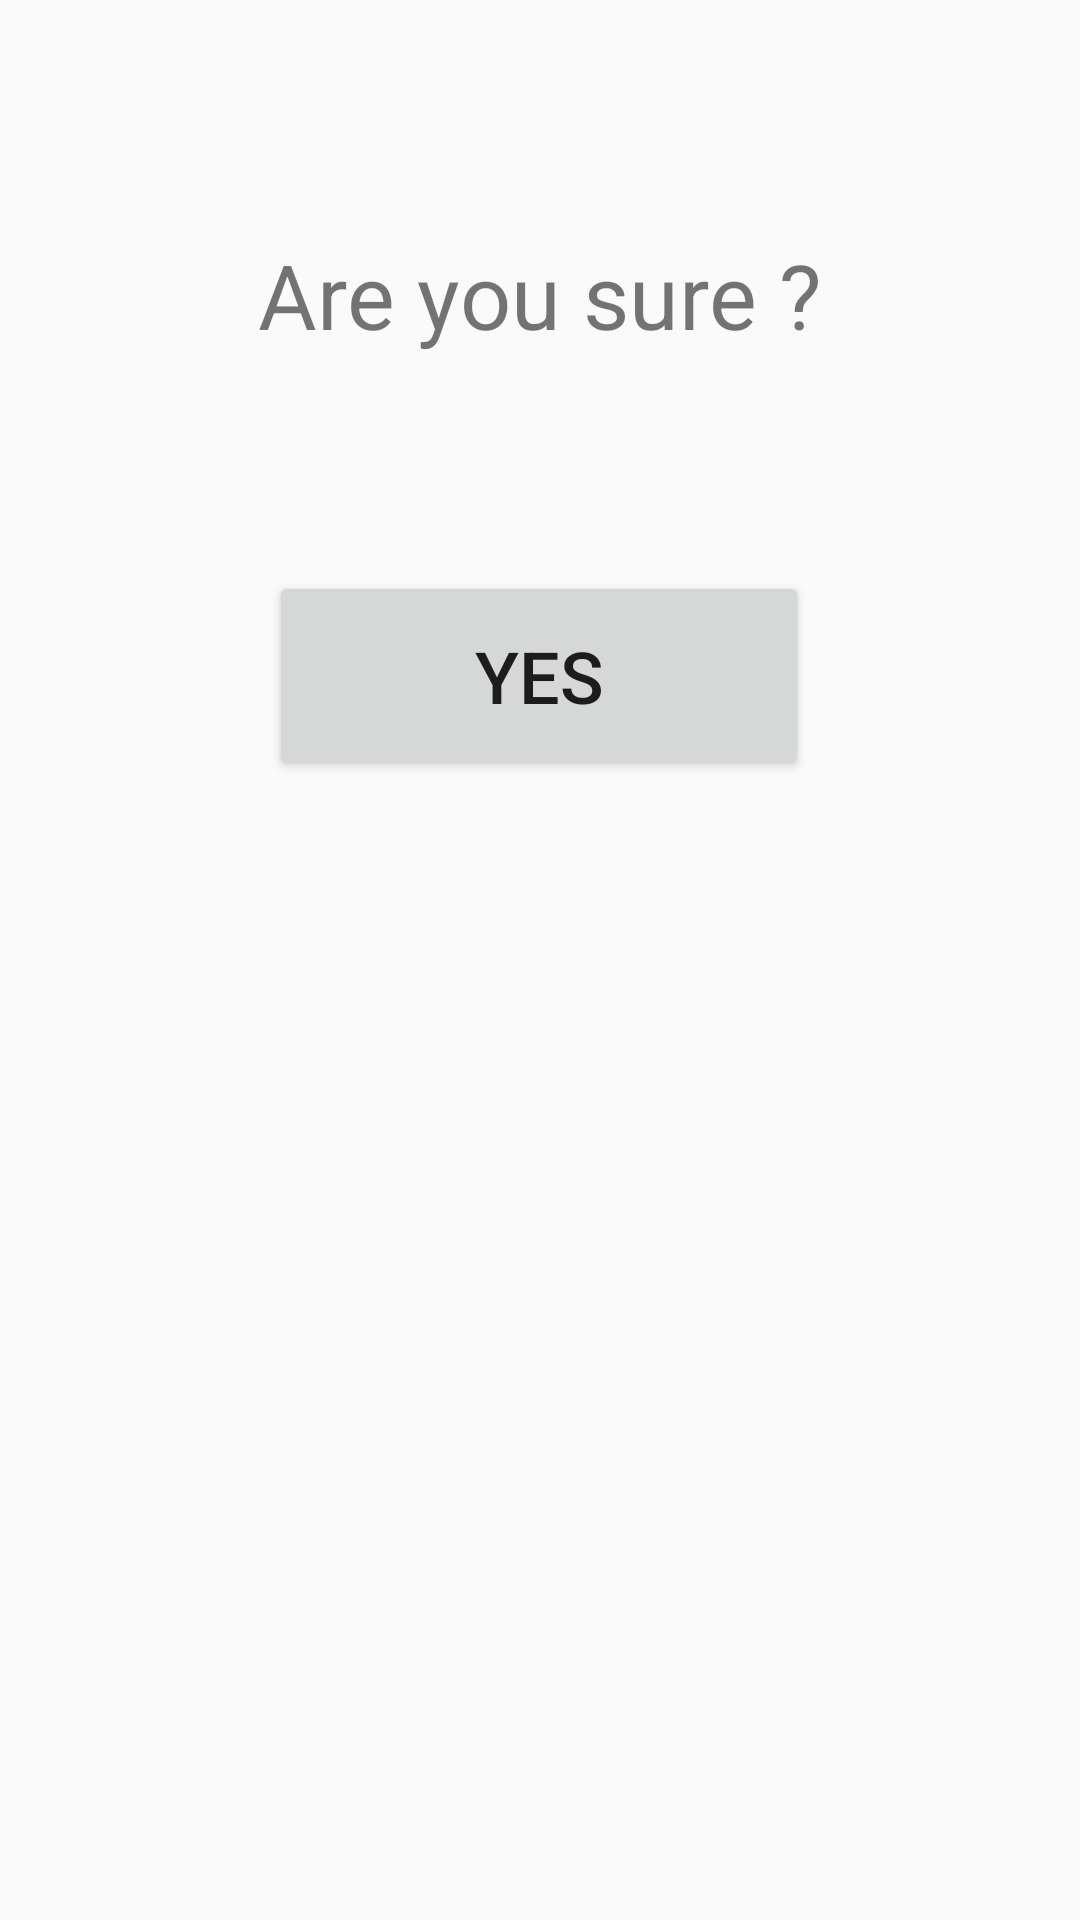

Write the Android layout XML for this screen, with the resource values it uses.
<!-- AndroidManifest.xml: application theme AppTheme -->
<!-- res/layout/layout_choice_dialog.xml -->
<?xml version="1.0" encoding="utf-8"?>
<androidx.constraintlayout.widget.ConstraintLayout
    xmlns:android="http://schemas.android.com/apk/res/android"
    xmlns:app="http://schemas.android.com/apk/res-auto"
    xmlns:tools="http://schemas.android.com/tools"
    android:layout_width="match_parent"
    android:layout_height="match_parent">

    <androidx.constraintlayout.widget.ConstraintLayout
        android:layout_width="0dp"
        android:layout_height="wrap_content"
        app:layout_constraintEnd_toEndOf="parent"
        app:layout_constraintHorizontal_bias="0.0"
        app:layout_constraintStart_toStartOf="parent"
        app:layout_constraintTop_toTopOf="parent">

        <ImageView
            android:id="@+id/imageView2"
            android:layout_width="50dp"
            android:layout_height="50dp"
            android:layout_marginStart="341dp"
            android:layout_marginTop="12dp"
            android:layout_marginEnd="20dp"
            app:layout_constraintEnd_toEndOf="parent"
            app:layout_constraintHorizontal_bias="0.0"
            app:layout_constraintStart_toStartOf="parent"
            app:layout_constraintTop_toTopOf="parent"
            app:srcCompat="@drawable/ic_baseline_cancel_24"
            tools:ignore="VectorDrawableCompat" />

        <TextView
            android:id="@+id/textView2"
            android:layout_width="wrap_content"
            android:layout_height="wrap_content"
            android:layout_marginTop="78dp"
            android:layout_marginBottom="72dp"
            android:text="Are you sure ?"
            android:textSize="30sp"
            app:layout_constraintBottom_toTopOf="@+id/button"
            app:layout_constraintEnd_toEndOf="parent"
            app:layout_constraintStart_toStartOf="parent"
            app:layout_constraintTop_toTopOf="parent" />

        <Button
            android:id="@+id/button"
            android:layout_width="180dp"
            android:layout_height="70dp"
            android:layout_marginBottom="16dp"
            android:text="Yes"
            android:textSize="24sp"
            app:layout_constraintBottom_toBottomOf="parent"
            app:layout_constraintEnd_toEndOf="parent"
            app:layout_constraintHorizontal_bias="0.498"
            app:layout_constraintStart_toStartOf="parent" />
    </androidx.constraintlayout.widget.ConstraintLayout>
</androidx.constraintlayout.widget.ConstraintLayout>
<!-- resources referenced by this layout -->
<resources>
  <style name="AppTheme" parent="Theme.AppCompat.Light.DarkActionBar">
          
          <item name="colorPrimary">@color/colorPrimary</item>
          <item name="colorPrimaryDark">@color/colorPrimaryDark</item>
          <item name="colorAccent">@color/colorAccent</item>
      </style>
  <!-- not gathered from this repository: default colours our renderer supplied (Android Studio template values) -->
  <color name="colorPrimary">#FF6200EE</color>
  <color name="colorPrimaryDark">#FF3700B3</color>
  <color name="colorAccent">#FF03DAC5</color>
</resources>
